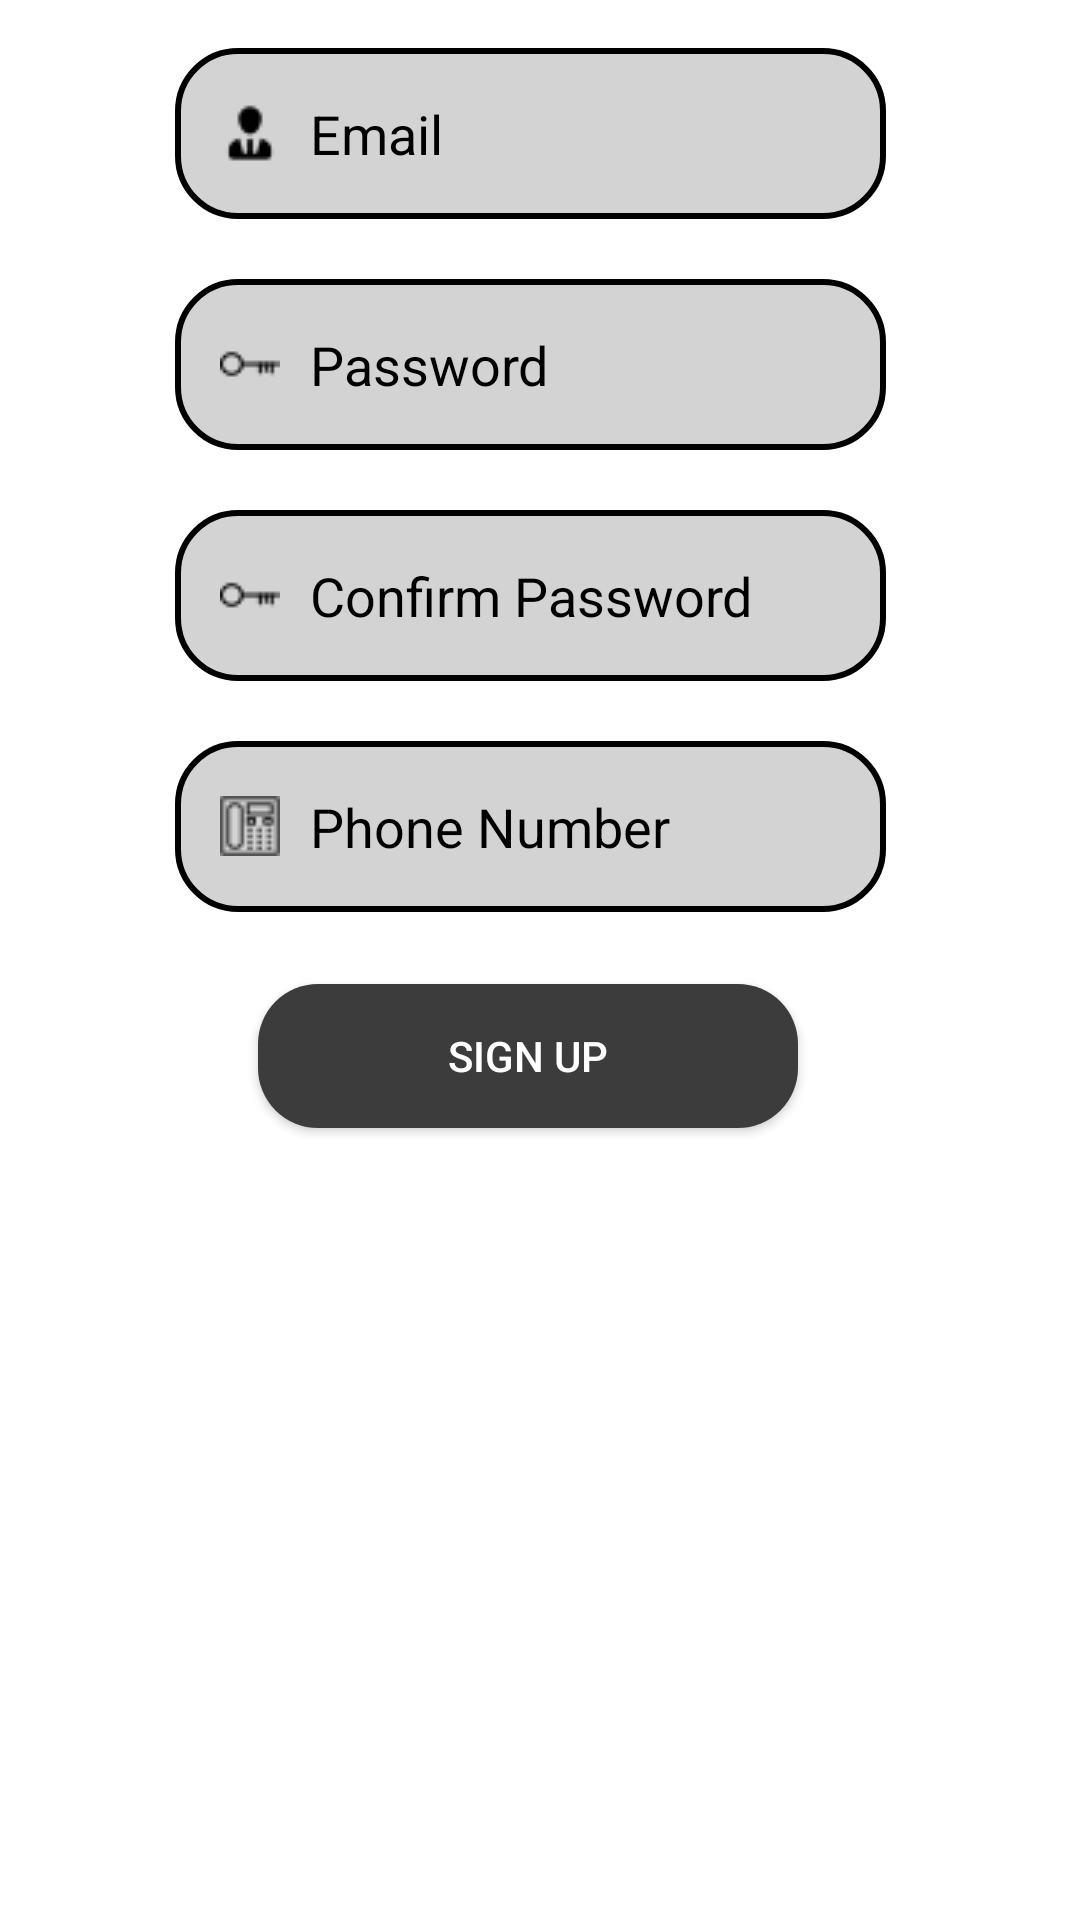

Here is an Android app screen rendered from its layout file. Give the layout XML and the strings, colors and styles it references.
<!-- AndroidManifest.xml: application theme Theme.Mad_project_actual -->
<!-- res/layout/signup.xml -->
<?xml version="1.0" encoding="utf-8"?>
<androidx.constraintlayout.widget.ConstraintLayout xmlns:android="http://schemas.android.com/apk/res/android"
    xmlns:tools="http://schemas.android.com/tools"
    android:layout_width="match_parent"
    android:layout_height="match_parent"
    xmlns:app="http://schemas.android.com/apk/res-auto">


    <EditText
        android:id="@+id/signupemail"
        android:layout_width="237dp"
        android:layout_height="57dp"
        android:layout_marginTop="16dp"
        android:background="@drawable/edittxt"
        android:drawableLeft="@drawable/user"
        android:drawablePadding="10dp"
        android:ems="10"
        android:hint="Email"
        android:inputType="textEmailAddress"
        android:padding="15dp"
        android:textColorHint="@color/black"
        app:layout_constraintEnd_toEndOf="parent"
        app:layout_constraintHorizontal_bias="0.475"
        app:layout_constraintStart_toStartOf="parent"
        app:layout_constraintTop_toTopOf="parent"
        android:textColor="@color/black"/>

    <EditText
        android:id="@+id/pw"
        android:layout_width="237dp"
        android:layout_height="57dp"
        android:layout_marginTop="20dp"
        android:background="@drawable/edittxt"
        android:drawableLeft="@drawable/password"
        android:drawablePadding="10dp"
        android:hint="Password"
        android:inputType="textPassword"
        android:padding="15dp"
        android:textColorHint="@color/black"
        app:layout_constraintEnd_toEndOf="parent"
        app:layout_constraintHorizontal_bias="0.475"
        app:layout_constraintStart_toStartOf="parent"
        app:layout_constraintTop_toBottomOf="@+id/signupemail"
        android:textColor="@color/black"/>

    <EditText
        android:id="@+id/confirmpw"
        android:layout_width="237dp"
        android:layout_height="57dp"
        android:layout_marginTop="20dp"
        android:background="@drawable/edittxt"
        android:drawableLeft="@drawable/password"
        android:drawablePadding="10dp"
        android:ems="10"
        android:hint="Confirm Password"
        android:inputType="textPassword"
        android:padding="15dp"
        android:textColorHint="@color/black"
        app:layout_constraintEnd_toEndOf="parent"
        app:layout_constraintHorizontal_bias="0.475"
        app:layout_constraintStart_toStartOf="parent"
        app:layout_constraintTop_toBottomOf="@+id/pw"
        android:textColor="@color/black"/>

    <Button
        android:id="@+id/signup"
        android:layout_width="180dp"
        android:layout_height="48dp"
        android:layout_marginTop="24dp"
        android:background="@drawable/butn"
        android:ems="10"
        android:text="Sign Up"
        android:textColor="@color/white"
        app:layout_constraintEnd_toEndOf="parent"
        app:layout_constraintHorizontal_bias="0.477"
        app:layout_constraintStart_toStartOf="parent"
        app:layout_constraintTop_toBottomOf="@+id/phno" />

    <EditText
        android:id="@+id/phno"
        android:layout_width="237dp"
        android:layout_height="57dp"
        android:layout_marginTop="20dp"
        android:background="@drawable/edittxt"
        android:drawableLeft="@drawable/phonenumber"
        android:drawablePadding="10dp"
        android:ems="10"
        android:hint="Phone Number"
        android:inputType="number"
        android:padding="15dp"
        android:textColorHint="@color/black"
        app:layout_constraintEnd_toEndOf="parent"
        app:layout_constraintHorizontal_bias="0.475"
        app:layout_constraintStart_toStartOf="parent"
        app:layout_constraintTop_toBottomOf="@+id/confirmpw"
        android:textColor="@color/black"/>

</androidx.constraintlayout.widget.ConstraintLayout>
<!-- resources referenced by this layout -->
<resources>
  <!-- drawable butn (drawable) -->
  <?xml version="1.0" encoding="utf-8"?>
  <shape xmlns:android="http://schemas.android.com/apk/res/android">
   <corners android:radius="20dp">
  
   </corners>
      <solid android:color="#3D3C3C"/>
  </shape>
  <!-- drawable edittxt (drawable) -->
  <?xml version="1.0" encoding="utf-8"?>
  <shape xmlns:android="http://schemas.android.com/apk/res/android">
   <corners android:radius="20dp">
  
   </corners>
      <stroke android:width="2dp">
  
      </stroke>
      <solid android:color="#D3D3D3"></solid>
  </shape>
  <!-- drawable password: png bitmap (drawable, 284 bytes) -->
  <!-- drawable phonenumber: png bitmap (drawable-v24, 290 bytes) -->
  <!-- drawable user: png bitmap (drawable, 346 bytes) -->
  <style name="Theme.Mad_project_actual" parent="Theme.MaterialComponents.DayNight.NoActionBar">
          
          <item name="colorPrimary">@color/purple_500</item>
          <item name="colorPrimaryVariant">@color/purple_700</item>
          <item name="colorOnPrimary">@color/white</item>
          
          <item name="colorSecondary">@color/teal_200</item>
          <item name="colorSecondaryVariant">@color/teal_700</item>
          <item name="colorOnSecondary">@color/black</item>
          
          <item name="android:statusBarColor">?attr/colorPrimaryVariant</item>
          
      </style>
  <!-- not gathered from this repository: default colours our renderer supplied (Android Studio template values) -->
  <color name="purple_500">#FF6200EE</color>
  <color name="purple_700">#FF3700B3</color>
  <color name="teal_200">#FF03DAC5</color>
  <color name="teal_700">#FF018786</color>
  <color name="black">#FF000000</color>
  <color name="white">#FFFFFFFF</color>
</resources>
